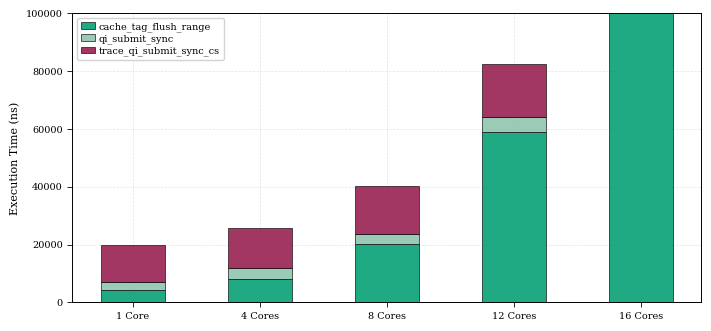

The script that saved this image:
import matplotlib
matplotlib.use('Agg')
import matplotlib.pyplot as plt
import numpy as np

# Set style for academic systems papers (SOSP/OSDI/EuroSys)
plt.rcParams.update({
    'font.family':        'serif',
    'font.serif':         ['Times New Roman', 'DejaVu Serif', 'serif'],
    'font.size':          8,
    'axes.labelsize':     8,
    'axes.titlesize':     9,
    'legend.fontsize':    7,
    'xtick.labelsize':    7,
    'ytick.labelsize':    7,
    'pdf.fonttype':       42,   # Embed TrueType → camera-ready PDF
    'ps.fonttype':        42,
    'axes.grid':          True,
    'axes.axisbelow':     True,
    'grid.alpha':         0.35,
    'grid.linestyle':     '--',
    'grid.linewidth':     0.5,
    'axes.linewidth':     0.7,
    'xtick.major.width':  0.6,
    'ytick.major.width':  0.6,
})

# Your specific data
cores = ['1 Core', '4 Cores', '8 Cores', '12 Cores', '16 Cores']

f1_vals = [4096, 7953.12, 20049.41, 58885.55, 14185042.7] # cache_tag_flush_range, outer lock
f2_vals = [3061.84, 3808.21, 3617.49, 5407.44, 3746.85] # qi_submit_sync, outer critical section
f3_vals = [12833.83, 14032.35, 16744.05, 18157.74, 18990.45] # trace_qi_submit_sync_cs, inner critical section

x = np.arange(len(cores))
width = 0.5

fig, ax = plt.subplots(figsize=(7.0, 3.2))  # ACM full text-width, compact height

# Professional colors and hatches for B&W readability
colors = ['#009E73', '#8bc4ac', '#961b4d']
hatches = ['', '', '', 'xx', '..', '++']
labels = ['cache_tag_flush_range', 'qi_submit_sync', 'trace_qi_submit_sync_cs']

# Linear scale with y-axis from 0 to 10^5
ax.set_ylim(0, 1e5)

ax.bar(x, f1_vals, width, label=labels[0], color=colors[0],
       edgecolor='black', linewidth=0.5, alpha=0.88, hatch=hatches[0])
ax.bar(x, f2_vals, width, bottom=f1_vals, label=labels[1], color=colors[1],
       edgecolor='black', linewidth=0.5, alpha=0.88, hatch=hatches[1])
ax.bar(x, f3_vals, width, bottom=np.array(f1_vals)+np.array(f2_vals), label=labels[2], color=colors[2],
       edgecolor='black', linewidth=0.5, alpha=0.88, hatch=hatches[2])

# Labels and formatting
ax.set_ylabel('Execution Time (ns)')
ax.set_xticks(x)
ax.set_xticklabels(cores)

# Legend
ax.legend(loc='upper left',
          ncol=1,
          fontsize=7,
          frameon=True,
          framealpha=0.85,
          edgecolor='#cccccc',
          borderpad=0.4,
          labelspacing=0.25,
          handlelength=1.4,
          handletextpad=0.4)

plt.tight_layout(pad=0.4)

plt.savefig('linear_system_breakdown.png', bbox_inches='tight', dpi=300)
# plt.savefig('linear_system_breakdown.pdf', bbox_inches='tight')
print("Saved system_breakdown.pdf")
plt.close()
